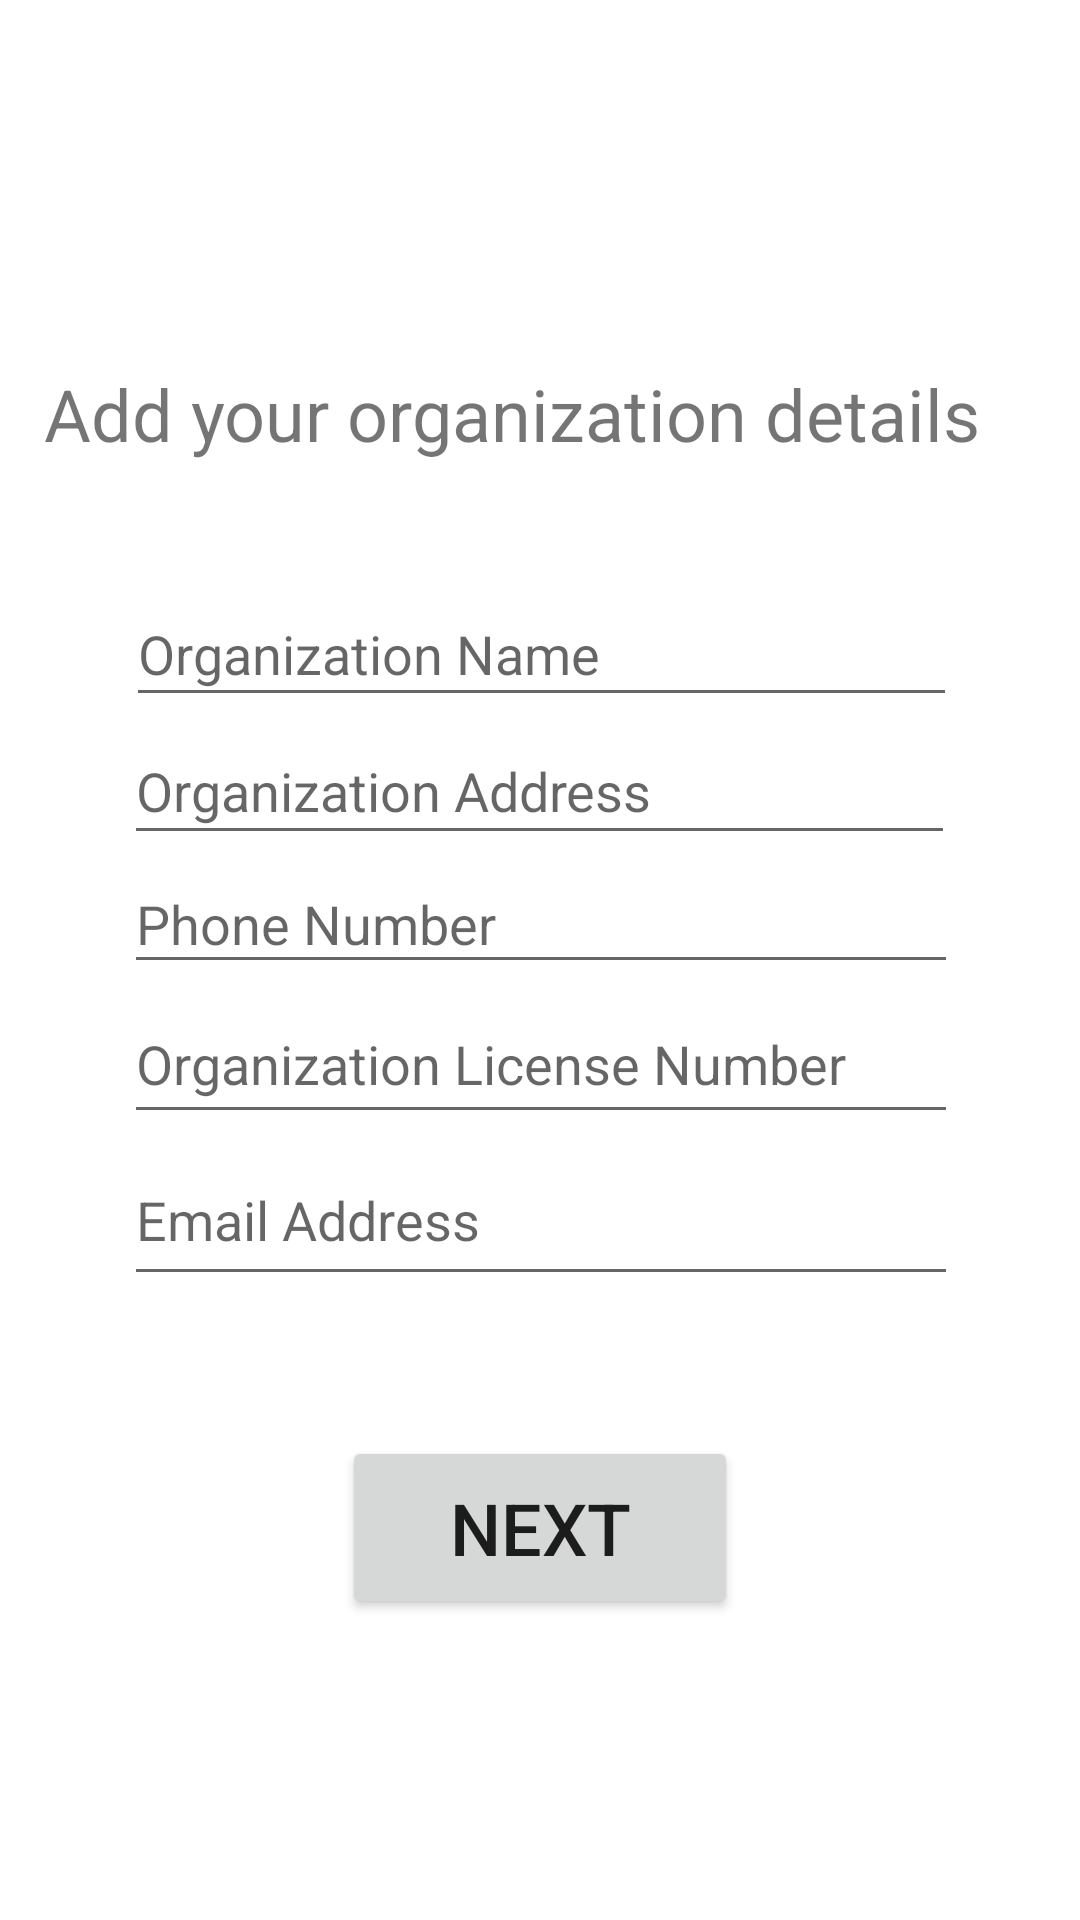

Write the Android layout XML for this screen, with the resource values it uses.
<!-- AndroidManifest.xml: application theme Theme.DonationReceiver -->
<!-- res/layout/activity_org_details.xml -->
<?xml version="1.0" encoding="utf-8"?>
<androidx.constraintlayout.widget.ConstraintLayout xmlns:android="http://schemas.android.com/apk/res/android"
    xmlns:app="http://schemas.android.com/apk/res-auto"
    xmlns:tools="http://schemas.android.com/tools"
    android:layout_width="match_parent"
    android:layout_height="match_parent"
    tools:context=".OrgDetails">

    <TextView
        android:id="@+id/textView2"
        android:layout_width="331dp"
        android:layout_height="60dp"
        android:text="@string/add_your_organization_details"
        android:textSize="24sp"
        app:layout_constraintBottom_toBottomOf="parent"
        app:layout_constraintEnd_toEndOf="parent"
        app:layout_constraintStart_toStartOf="parent"
        app:layout_constraintTop_toTopOf="parent"
        app:layout_constraintVertical_bias="0.21" />

    <EditText
        android:id="@+id/editTextTextOrgName"
        android:layout_width="277dp"
        android:layout_height="45dp"
        android:autofillHints=""
        android:ems="10"
        android:hint="@string/organization_name"
        android:inputType="textPersonName"
        app:layout_constraintBottom_toBottomOf="parent"
        app:layout_constraintEnd_toEndOf="parent"
        app:layout_constraintHorizontal_bias="0.507"
        app:layout_constraintStart_toStartOf="parent"
        app:layout_constraintTop_toBottomOf="@+id/textView2"
        app:layout_constraintVertical_bias="0.03" />

    <EditText
        android:id="@+id/editTextTextOrgAddress"
        android:layout_width="277dp"
        android:layout_height="46dp"
        android:autofillHints=""
        android:ems="10"
        android:hint="@string/organization_address"
        android:inputType="textPersonName"
        app:layout_constraintEnd_toEndOf="parent"
        app:layout_constraintHorizontal_bias="0.496"
        app:layout_constraintStart_toStartOf="parent"
        app:layout_constraintTop_toBottomOf="@+id/editTextTextOrgName" />

    <EditText
        android:id="@+id/editTextPhone"
        android:layout_width="278dp"
        android:layout_height="43dp"
        android:autofillHints=""
        android:ems="10"
        android:hint="@string/phone_number"
        android:inputType="phone"
        app:layout_constraintEnd_toEndOf="parent"
        app:layout_constraintHorizontal_bias="0.503"
        app:layout_constraintStart_toStartOf="parent"
        app:layout_constraintTop_toBottomOf="@+id/editTextTextOrgAddress" />

    <EditText
        android:id="@+id/editTextTextPersonName3"
        android:layout_width="278dp"
        android:layout_height="50dp"
        android:autofillHints=""
        android:ems="10"
        android:hint="@string/organization_license_number"
        android:inputType="textPersonName"
        app:layout_constraintEnd_toEndOf="parent"
        app:layout_constraintHorizontal_bias="0.503"
        app:layout_constraintStart_toStartOf="parent"
        app:layout_constraintTop_toBottomOf="@+id/editTextPhone" />

    <Button
        android:id="@+id/button2"
        android:layout_width="132dp"
        android:layout_height="61dp"
        android:text="@string/next"
        android:textSize="24sp"
        app:layout_constraintBottom_toBottomOf="parent"
        app:layout_constraintEnd_toEndOf="parent"
        app:layout_constraintStart_toStartOf="parent"
        app:layout_constraintTop_toBottomOf="@+id/editTextTextPersonName3" />

    <EditText
        android:id="@+id/editTextTextEmailAddress"
        android:layout_width="278dp"
        android:layout_height="54dp"
        android:ems="10"
        android:hint="@string/email_address"
        android:inputType="textEmailAddress"
        app:layout_constraintBottom_toTopOf="@+id/button2"
        app:layout_constraintEnd_toEndOf="parent"
        app:layout_constraintHorizontal_bias="0.503"
        app:layout_constraintStart_toStartOf="parent"
        app:layout_constraintTop_toBottomOf="@+id/editTextTextPersonName3"
        app:layout_constraintVertical_bias="0.0"
        android:autofillHints="" />
</androidx.constraintlayout.widget.ConstraintLayout>
<!-- resources referenced by this layout -->
<resources>
  <string name="add_your_organization_details">Add your organization details</string>
  <string name="email_address">Email Address</string>
  <string name="next">Next</string>
  <string name="organization_address">Organization Address</string>
  <string name="organization_license_number">Organization License Number</string>
  <string name="organization_name">Organization Name</string>
  <string name="phone_number">Phone Number</string>
  <style name="Theme.DonationReceiver" parent="Theme.MaterialComponents.DayNight.DarkActionBar">
          
          <item name="colorPrimary">@color/purple_500</item>
          <item name="colorPrimaryVariant">@color/purple_700</item>
          <item name="colorOnPrimary">@color/white</item>
          
          <item name="colorSecondary">@color/teal_200</item>
          <item name="colorSecondaryVariant">@color/teal_700</item>
          <item name="colorOnSecondary">@color/black</item>
          
          <item name="android:statusBarColor" tools:targetApi="l">?attr/colorPrimaryVariant</item>
          
      </style>
  <!-- not gathered from this repository: default colours our renderer supplied (Android Studio template values) -->
  <color name="purple_500">#FF6200EE</color>
  <color name="purple_700">#FF3700B3</color>
  <color name="teal_200">#FF03DAC5</color>
  <color name="teal_700">#FF018786</color>
  <color name="black">#FF000000</color>
  <color name="white">#FFFFFFFF</color>
</resources>
